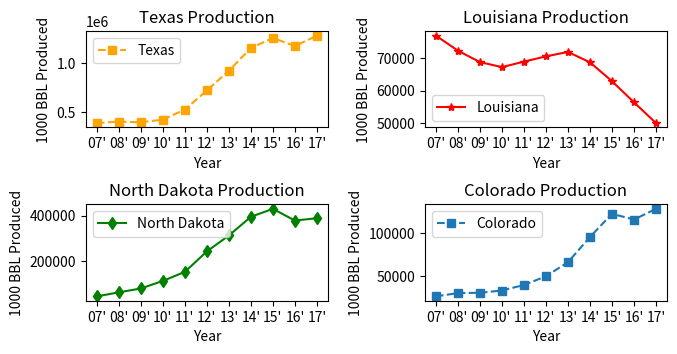

Here is the Python script that generated this plot:
#Plotting production information from severl different states from 2008 - 2017
#source: https://www.eia.gov/dnav/pet/pet_crd_crpdn_adc_mbbl_a.htm

from matplotlib import pyplot as plt

x_axis_ticks = ["07'", "08'", "09'", "10'", "11'", "12'", "13'", "14'", "15'", "16'", "17'"]

texas_production = [391261, 406019, 399380, 426725, 529347, 723952, 924734, 1155449, 1258678, 1176041, 1282692]
louisiana_production = [76978,	72347,	68823, 67274,	68959,	70588,	71934,	68750,	62935,	56432,	50036]
north_dakota_production = [44788, 62348, 79339, 112530, 152398, 242330, 312350, 394655, 429497,	377968, 388305]
colorado_production = [26183, 29949, 30361, 32996, 39456,	49596,	66086,	95475,	122622, 115897, 128387]
year1 = list(range(len(texas_production)))


f = plt.figure(figsize = (7.5,3.5))
ax = plt.subplot(2,2,1) 
plt.plot(year1, texas_production, "o", color = "orange", marker = "s", linestyle = "--")
plt.title("Texas Production")
plt.xlabel("Year")
plt.ylabel("1000 BBL Produced")
plt.legend(["Texas"], loc = (0))
ax.set_xticks(year1)
ax.set_xticklabels(x_axis_ticks)

ax = plt.subplot(2,2,2)
plt.plot(year1, louisiana_production, color = "red", marker = "*")
plt.title("Louisiana Production")
plt.xlabel("Year")
plt.ylabel("1000 BBL Produced")
plt.legend(["Louisiana"], loc = (0))
ax.set_xticks(year1)
ax.set_xticklabels(x_axis_ticks)

ax = plt.subplot(2,2,3)
plt.plot(year1, north_dakota_production, color = "green", marker = "d")
plt.title("North Dakota Production")
plt.xlabel("Year")
plt.ylabel("1000 BBL Produced")
plt.legend(["North Dakota"], loc = (0))
ax.set_xticks(year1)
ax.set_xticklabels(x_axis_ticks)

ax = plt.subplot(2,2,4)
plt.plot(year1, colorado_production, linestyle = "--", marker = "s")
plt.title("Colorado Production")
plt.xlabel("Year")
plt.ylabel("1000 BBL Produced")
plt.legend(["Colorado"], loc = (0))
ax.set_xticks(year1)
ax.set_xticklabels(x_axis_ticks)

plt.subplots_adjust(wspace=.4)
plt.subplots_adjust(hspace=.8)

plt.show()

f.savefig("ProducionPlots.pdf")